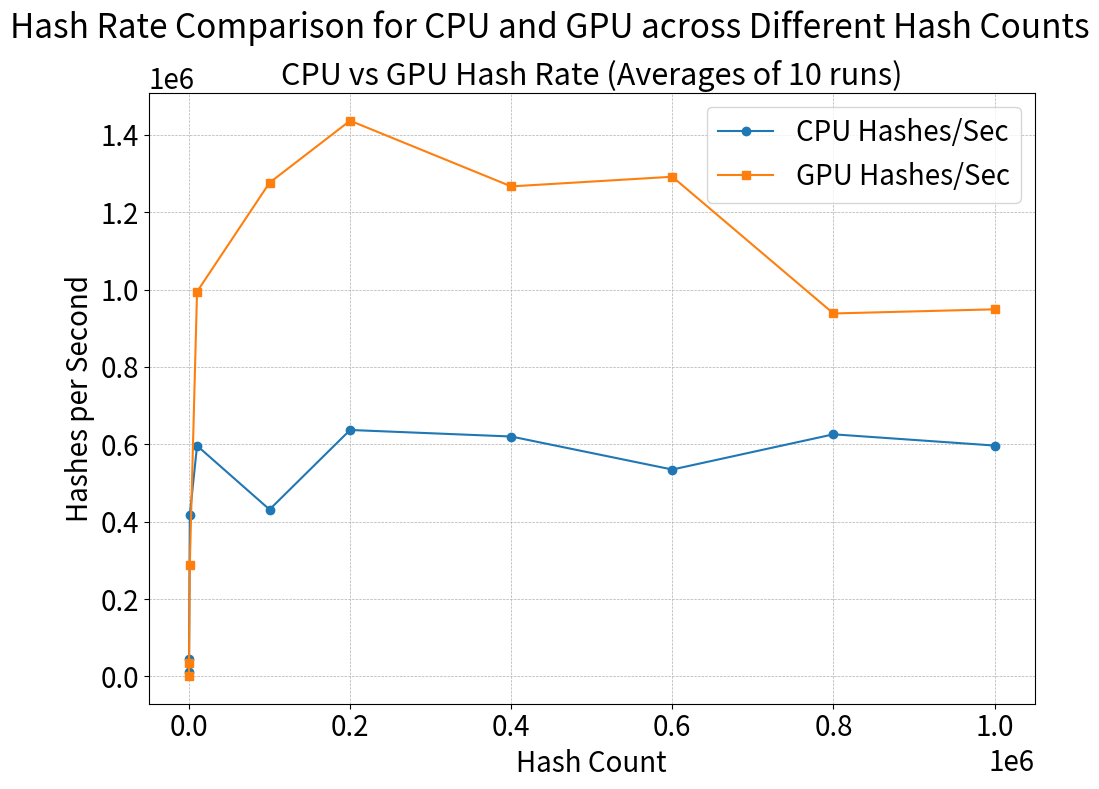

Recreate this plot in Python.
import matplotlib.pyplot as plt
from matplotlib.ticker import ScalarFormatter

# Data
hash_count = [10, 100, 1000, 10000, 100000, 200000, 400000, 600000, 800000, 1000000]
cpu_runtime = [
    1.119999999,
    2.39000001,
    2.429999995,
    16.98,
    275.01,
    331.28,
    707.85,
    1162.27,
    1331.04,
    1759.59,
]
gpu_runtime = [
    12.08,
    2.850000012,
    3.5,
    10.13,
    80.76999999,
    140.84,
    362.52,
    521.15,
    877.37,
    1072.99,
]
cpu_hash_sec = [
    11233.2669,
    45709.56519,
    416408.321,
    596415.2329,
    431390.8949,
    637110.5511,
    620243.5489,
    534811.967,
    625904.3511,
    596855.224,
]
gpu_hash_sec = [
    994.6492711,
    35223.41517,
    286830.2957,
    994788.7486,
    1276573.653,
    1436967.043,
    1267058.314,
    1292021.192,
    938425.1268,
    949165.7124,
]

# Create figure and axes
fig, axs = plt.subplots(1, 1, figsize=(10, 8))
# Plot hash rate comparison
axs.plot(hash_count, cpu_hash_sec, marker="o", linestyle="-", label="CPU Hashes/Sec")
axs.plot(hash_count, gpu_hash_sec, marker="s", linestyle="-", label="GPU Hashes/Sec")
# axs.set_xscale("log")
# axs.set_yscale("log")
axs.set_xlabel("Hash Count", fontsize=20)
axs.set_ylabel("Hashes per Second", fontsize=20)
axs.set_title("CPU vs GPU Hash Rate (Averages of 10 runs)", fontsize=22)
axs.legend(fontsize=20)
axs.tick_params(axis="both", labelsize=20)
axs.grid(True, which="both", linestyle="--", linewidth=0.5)
# Add subtitle
fig.suptitle(
    "Hash Rate Comparison for CPU and GPU across Different Hash Counts",
    fontsize=24,
)

axs.xaxis.offsetText.set_fontsize(20)
axs.yaxis.offsetText.set_fontsize(20)

# Show the plot
plt.tight_layout()
plt.show()
